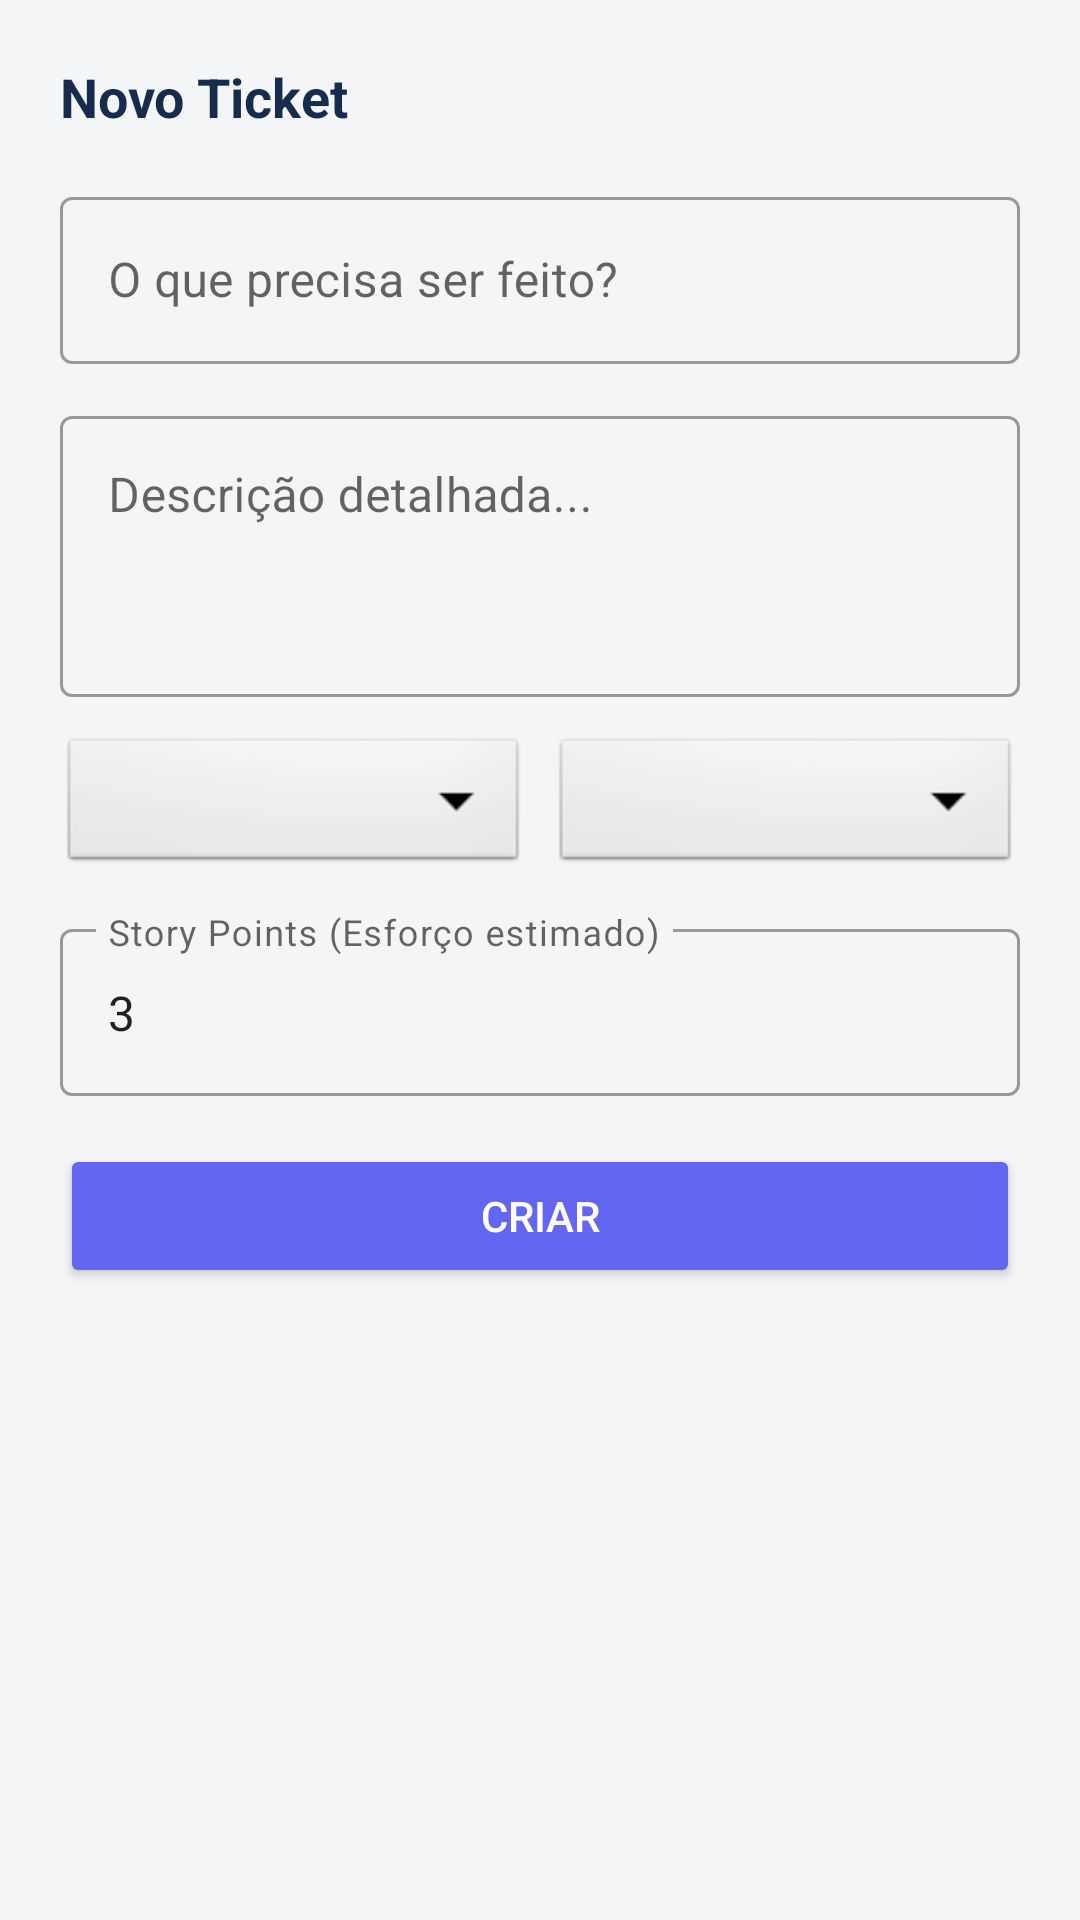

Here is an Android app screen rendered from its layout file. Give the layout XML and the strings, colors and styles it references.
<!-- AndroidManifest.xml: application theme Theme.Sprintt -->
<!-- res/layout/dialog_create_issue.xml -->
<?xml version="1.0" encoding="utf-8"?>
<LinearLayout xmlns:android="http://schemas.android.com/apk/res/android"
    xmlns:app="http://schemas.android.com/apk/res-auto"
    android:layout_width="match_parent"
    android:layout_height="wrap_content"
    android:orientation="vertical"
    android:padding="20dp">

    <TextView
        android:layout_width="wrap_content"
        android:layout_height="wrap_content"
        android:text="@string/title_create_issue"
        android:textColor="@color/text_primary"
        android:textSize="18sp"
        android:textStyle="bold" />

    <com.google.android.material.textfield.TextInputLayout
        android:layout_width="match_parent"
        android:layout_height="wrap_content"
        android:layout_marginTop="16dp"
        android:hint="@string/hint_issue_title"
        style="@style/Widget.MaterialComponents.TextInputLayout.OutlinedBox">

        <com.google.android.material.textfield.TextInputEditText
            android:id="@+id/etTitle"
            android:layout_width="match_parent"
            android:layout_height="wrap_content"
            android:maxLines="2" />
    </com.google.android.material.textfield.TextInputLayout>

    <com.google.android.material.textfield.TextInputLayout
        android:layout_width="match_parent"
        android:layout_height="wrap_content"
        android:layout_marginTop="12dp"
        android:hint="@string/hint_issue_description"
        style="@style/Widget.MaterialComponents.TextInputLayout.OutlinedBox">

        <com.google.android.material.textfield.TextInputEditText
            android:id="@+id/etDescription"
            android:layout_width="match_parent"
            android:layout_height="wrap_content"
            android:gravity="top"
            android:minLines="3" />
    </com.google.android.material.textfield.TextInputLayout>

    <LinearLayout
        android:layout_width="match_parent"
        android:layout_height="wrap_content"
        android:layout_marginTop="12dp"
        android:orientation="horizontal">

        <Spinner
            android:id="@+id/spinnerType"
            android:layout_width="0dp"
            android:layout_height="48dp"
            android:layout_weight="1"
            android:background="@android:drawable/btn_dropdown" />

        <Spinner
            android:id="@+id/spinnerPriority"
            android:layout_width="0dp"
            android:layout_height="48dp"
            android:layout_marginStart="8dp"
            android:layout_weight="1"
            android:background="@android:drawable/btn_dropdown" />

    </LinearLayout>

    <com.google.android.material.textfield.TextInputLayout
        android:layout_width="match_parent"
        android:layout_height="wrap_content"
        android:layout_marginTop="12dp"
        android:hint="Story Points (Esforço estimado)"
        style="@style/Widget.MaterialComponents.TextInputLayout.OutlinedBox">

        <com.google.android.material.textfield.TextInputEditText
            android:id="@+id/etStoryPoints"
            android:layout_width="match_parent"
            android:layout_height="wrap_content"
            android:inputType="number"
            android:text="3" />
    </com.google.android.material.textfield.TextInputLayout>

    <Button
        android:id="@+id/btnSubmit"
        android:layout_width="match_parent"
        android:layout_height="wrap_content"
        android:layout_marginTop="16dp"
        android:backgroundTint="@color/jira_blue_primary"
        android:text="@string/action_create"
        android:textColor="@android:color/white" />

</LinearLayout>
<!-- resources referenced by this layout -->
<resources>
  <color name="jira_blue_primary">#6366F1</color>
  <color name="text_primary">#172B4D</color>
  <string name="action_create">Criar</string>
  <string name="hint_issue_description">Descrição detalhada...</string>
  <string name="hint_issue_title">O que precisa ser feito?</string>
  <string name="title_create_issue">Novo Ticket</string>
  <style name="Theme.Sprintt" parent="Theme.MaterialComponents.DayNight.NoActionBar">
          <item name="colorPrimary">@color/brand_primary</item>
          <item name="colorPrimaryVariant">@color/brand_primary_dark</item>
          <item name="colorOnPrimary">@android:color/white</item>
          <item name="colorSecondary">@color/brand_accent</item>
          <item name="colorSecondaryVariant">@color/brand_primary_dark</item>
          <item name="colorOnSecondary">@android:color/white</item>
          <item name="android:statusBarColor">@color/brand_primary_dark</item>
          <item name="android:windowBackground">@color/bg_screen</item>
      </style>
  <color name="brand_primary">#6366F1</color>
  <color name="brand_primary_dark">#4F46E5</color>
  <color name="brand_accent">#06B6D4</color>
  <color name="bg_screen">#F4F5F7</color>
</resources>
